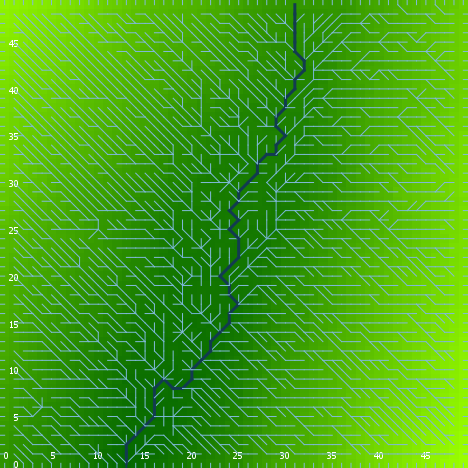

Data behind this chart, as committed beside it:
export-world data (NetLogo 6.0.4)
land.nlogo
01/13/2020 23:40:27:481 +0000
RANDOM STATE
0 0 -1727483681 200 0.28633436415320623 …
GLOBALS
min-pxcor, max-pxcor, min-pycor, max-pycor, perspective, subject, nextIndex, directed-links, ticks, algorithm-style, continentality, display-mode, do-fill-sinks, elevationdistribution, elevationnoise, elevationsmoothstep, featureanglerange, landoceanratio, maxdist, maxelevation, minelevation, numcontinents, numoceans, numranges
0, 49, 0, 49, 0, nobody, 2600, "UNDIRECTED", -1, "C#", 2082, "terrain", true, [2.67374766470457 0.8942079266347891 2.0…, 0.7455, 1, 7.068, 1, 34.65, 6.367, 0.129, 8, 1, 0
TURTLES
who, color, heading, xcor, ycor, shape, label, label-color, breed, hidden?, size, pen-size, pen-mode, points
0, 15, 299, 35, 18, "default", "", 9.9, {breed flowholders}, true, 1, 1, "up", 
1, 65, 208, 7, 33, "default", "", 9.9, {breed flowholders}, true, 1, 1, "up", 
2, 97, 270, 0, 6, "line half", "", 9.9, {breed flowholders}, false, 1, 1, "up", 
3, 45, 339, 43, 18, "default", "", 9.9, {breed flowholders}, true, 1, 1, "up", 
4, 97, 180, 38, 0, "line half", "", 9.9, {breed flowholders}, false, 1, 1, "up", 
5, 55, 227, 13, 4, "default", "", 9.9, {breed flowholders}, true, 1, 1, "up", 
6, 65, 293, 34, 14, "default", "", 9.9, {breed flowholders}, true, 1, 1, "up", 
7, 75, 316, 23, 35, "default", "", 9.9, {breed flowholders}, true, 1, 1, "up", 
8, 35, 12, 8, 48, "default", "", 9.9, {breed flowholders}, true, 1, 1, "up", 
9, 25, 23, 34, 26, "default", "", 9.9, {breed flowholders}, true, 1, 1, "up", 
10, 125, 60, 44, 25, "default", "", 9.9, {breed flowholders}, true, 1, 1, "up", 
11, 85, 203, 15, 46, "default", "", 9.9, {breed flowholders}, true, 1, 1, "up", 
12, 105, 135, 42, 13, "default", "", 9.9, {breed flowholders}, true, 1, 1, "up", 
13, 97, 180, 2, 0, "line half", "", 9.9, {breed flowholders}, false, 1, 1, "up", 
14, 25, 68, 12, 30, "default", "", 9.9, {breed flowholders}, true, 1, 1, "up", 
15, 115, 95, 13, 38, "default", "", 9.9, {breed flowholders}, true, 1, 1, "up", 
16, 125, 107, 43, 35, "default", "", 9.9, {breed flowholders}, true, 1, 1, "up", 
17, 5, 28, 44, 36, "default", "", 9.9, {breed flowholders}, true, 1, 1, "up", 
18, 125, 314, 33, 33, "default", "", 9.9, {breed flowholders}, true, 1, 1, "up", 
19, 65, 293, 29, 41, "default", "", 9.9, {breed flowholders}, true, 1, 1, "up", 
20, 97, 270, 0, 18, "line half", "", 9.9, {breed flowholders}, false, 1, 1, "up", 
21, 55, 27, 34, 24, "default", "", 9.9, {breed flowholders}, true, 1, 1, "up", 
22, 97, 270, 0, 24, "line half", "", 9.9, {breed flowholders}, false, 1, 1, "up", 
23, 135, 342, 33, 10, "default", "", 9.9, {breed flowholders}, true, 1, 1, "up", 
24, 45, 328, 37, 26, "default", "", 9.9, {breed flowholders}, true, 1, 1, "up", 
25, 125, 298, 33, 20, "default", "", 9.9, {breed flowholders}, true, 1, 1, "up", 
26, 65, 281, 3, 31, "default", "", 9.9, {breed flowholders}, true, 1, 1, "up", 
27, 35, 198, 38, 25, "default", "", 9.9, {breed flowholders}, true, 1, 1, "up", 
28, 45, 202, 35, 45, "default", "", 9.9, {breed flowholders}, true, 1, 1, "up", 
29, 65, 273, 10, 44, "default", "", 9.9, {breed flowholders}, true, 1, 1, "up", 
30, 125, 71, 16, 20, "default", "", 9.9, {breed flowholders}, true, 1, 1, "up", 
31, 25, 204, 34, 45, "default", "", 9.9, {breed flowholders}, true, 1, 1, "up", 
32, 65, 126, 25, 25, "default", "", 9.9, {breed flowholders}, true, 1, 1, "up", 
33, 55, 185, 41, 2, "default", "", 9.9, {breed flowholders}, true, 1, 1, "up", 
34, 105, 240, 29, 23, "default", "", 9.9, {breed flowholders}, true, 1, 1, "up", 
35, 35, 134, 19, 15, "default", "", 9.9, {breed flowholders}, true, 1, 1, "up", 
36, 55, 61, 44, 6, "default", "", 9.9, {breed flowholders}, true, 1, 1, "up", 
37, 25, 172, 24, 15, "default", "", 9.9, {breed flowholders}, true, 1, 1, "up", 
38, 35, 172, 26, 8, "default", "", 9.9, {breed flowholders}, true, 1, 1, "up", 
39, 95, 232, 37, 48, "default", "", 9.9, {breed flowholders}, true, 1, 1, "up", 
40, 105, 315, 32, 27, "default", "", 9.9, {breed flowholders}, true, 1, 1, "up", 
41, 115, 336, 28, 33, "default", "", 9.9, {breed flowholders}, true, 1, 1, "up", 
42, 5, 47, 38, 19, "default", "", 9.9, {breed flowholders}, true, 1, 1, "up", 
43, 75, 209, 19, 12, "default", "", 9.9, {breed flowholders}, true, 1, 1, "up", 
44, 25, 5, 17, 13, "default", "", 9.9, {breed flowholders}, true, 1, 1, "up", 
45, 25, 196, 17, 23, "default", "", 9.9, {breed flowholders}, true, 1, 1, "up", 
46, 85, 118, 11, 19, "default", "", 9.9, {breed flowholders}, true, 1, 1, "up", 
47, 97, 90, 49, 28, "line half", "", 9.9, {breed flowholders}, false, 1, 1, "up", 
48, 135, 321, 27, 24, "default", "", 9.9, {breed flowholders}, true, 1, 1, "up", 
49, 97, 0, 41, 49, "line half", "", 9.9, {breed flowholders}, false, 1, 1, "up", 
50, 75, 40, 43, 7, "default", "", 9.9, {breed flowholders}, true, 1, 1, "up", 
... 7,550 more rows
